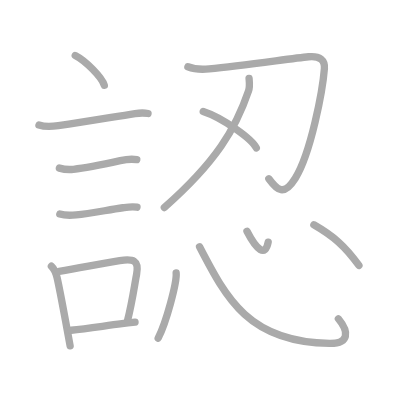
t = 0.00 s
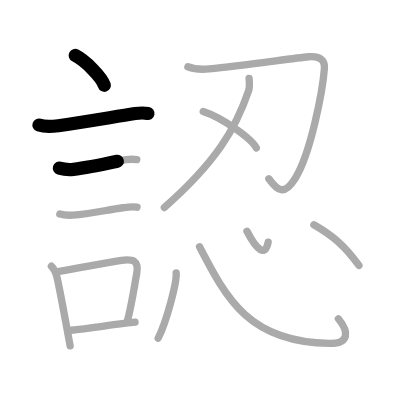
t = 2.75 s
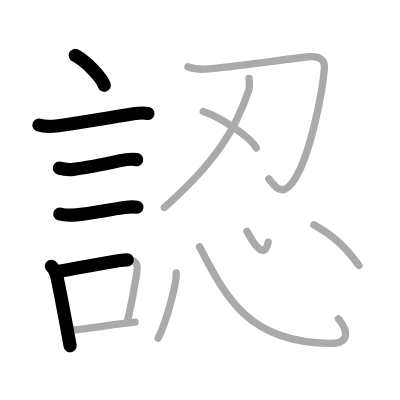
t = 5.50 s
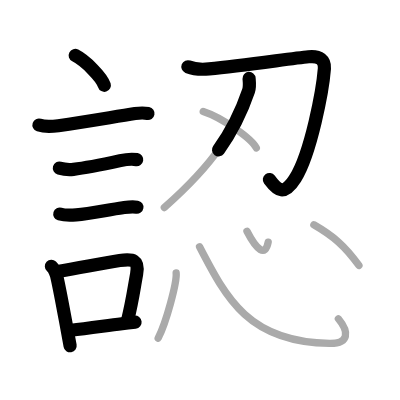
t = 8.50 s
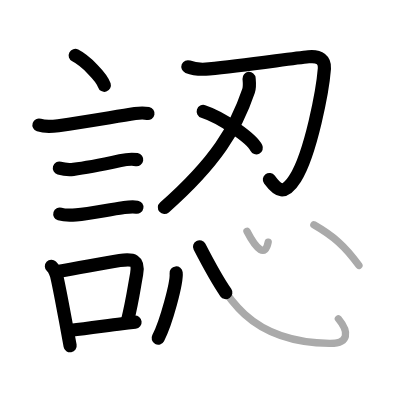
t = 11.25 s
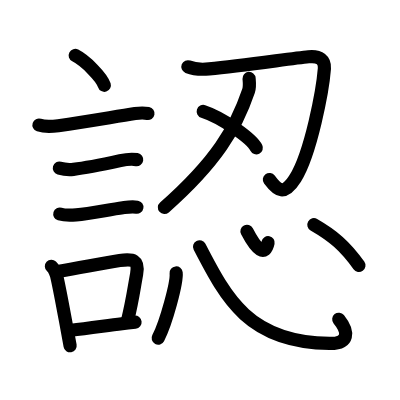
t = 14.00 s

The animated SVG that drew these frames (rendered in a browser with its animation timeline set to each time). Animation: 14 SMIL elements (animate=14); one cycle of 14.00 s.

<?xml version="1.0" standalone="no"?>
<!DOCTYPE svg PUBLIC "-//W3C//DTD SVG 1.1//EN"   "http://www.w3.org/Graphics/SVG/1.1/DTD/svg11.dtd">
<svg width="400px" height="400px"  version="1.1" xmlns="http://www.w3.org/2000/svg">
  <defs>
    <marker id="Triangle" viewBox="0 0 10 10" refX="0" refY="5" markerUnits="strokeWidth" markerWidth="3" style="stroke-opacity:0%;fill:#aaaaaa;" markerHeight="2" orient="auto">
      <path d="M 0 0 L 10 5 L 0 10 z" />
    </marker>
    
    <marker id="Arrow" viewBox="0 0 10 10" refX="5" refY="5" markerUnits="strokeWidth" markerWidth="1.8" style="stroke-opacity:0%;fill:#770000;" markerHeight="2" orient="auto">
      <path d="M 0 4 L 6 4 L 4 1 L 10 5 L 4 9 L 6 6 L 0 6 z" />
        <circle cx="5" cy="5" r="5" />
      </marker>
    
    <marker id="TriangleRed" viewBox="0 0 10 10" refX="0" refY="5" markerUnits="strokeWidth" markerWidth="3" style="stroke-opacity:0%;fill:#CC0000;" markerHeight="2" orient="auto">
      <path d="M 0 0 L 10 5 L 0 10 z" />
    </marker>
    
    <marker id="ArrowRed" viewBox="0 0 10 10" refX="5" refY="5" markerUnits="strokeWidth" markerWidth="1.8" style="stroke-opacity:0%;fill:#CC0000;" markerHeight="2" orient="auto">
      <path d="M 0 4 L 6 4 L 4 1 L 10 5 L 4 9 L 6 6 L 0 6 z" />
        <circle cx="5" cy="5" r="5" />
      </marker>
    
  </defs>
  
  <path style="fill:#ffffff; fill-opacity:100%; fill-rule:evenodd; stroke-width:0;" d="M 0 0 L 400px 0 L 400px 400px L 0 400px L 0 0" />

  <g transform="scale(3.6697247706422 3.6697247706422)">
<path style="fill:none; fill-opacity:0%; fill-rule:evenodd; stroke:#aaaaaa; stroke-opacity:100%; stroke-width: 1.5pt; stroke-linejoin:round; stroke-linecap:round;" d="M20.5 15.12c2.8 1.43 7.23 5.89 7.93 8.12"></path>
<path style="fill:none; fill-opacity:0%; fill-rule:evenodd; stroke:#aaaaaa; stroke-opacity:100%; stroke-width: 1.5pt; stroke-linejoin:round; stroke-linecap:round;" d="M10.62 34.08c1.58 0.52 3.65 0.4 5.27 0.17c8.48-1.24 15.13-2.41 20.91-3.3c1.17-0.18 2.95-0.14 3.54-0.02"></path>
<path style="fill:none; fill-opacity:0%; fill-rule:evenodd; stroke:#aaaaaa; stroke-opacity:100%; stroke-width: 1.5pt; stroke-linejoin:round; stroke-linecap:round;" d="M16.18 45.81c1.15 0.33 2.65 0.45 3.83 0.33c3.62-0.39 9.49-1.64 12.75-2.36c1.39-0.31 3.1-0.52 4.51-0.28"></path>
<path style="fill:none; fill-opacity:0%; fill-rule:evenodd; stroke:#aaaaaa; stroke-opacity:100%; stroke-width: 1.5pt; stroke-linejoin:round; stroke-linecap:round;" d="M16.3 58.33c1.24 0.38 3.2 0.34 4.45 0.24c4-0.32 8.88-1.45 12.73-1.96c1.37-0.18 2.51-0.37 3.85-0.14"></path>
<path style="fill:none; fill-opacity:0%; fill-rule:evenodd; stroke:#aaaaaa; stroke-opacity:100%; stroke-width: 1.5pt; stroke-linejoin:round; stroke-linecap:round;" d="M14.01 72.55c0.87 0.81 1.31 2.1 1.56 3.18c0.78 3.46 1.8 9.1 2.66 13.73c0.32 1.74 0.62 3.38 0.88 4.79"></path>
<path style="fill:none; fill-opacity:0%; fill-rule:evenodd; stroke:#aaaaaa; stroke-opacity:100%; stroke-width: 1.5pt; stroke-linejoin:round; stroke-linecap:round;" d="M16.12 73.94c6.61-1.12 11.28-2.12 16.5-2.93c3.58-0.54 5.35-0.23 4.6 3.75c-0.65 3.43-1.13 7.27-2.51 12.78"></path>
<path style="fill:none; fill-opacity:0%; fill-rule:evenodd; stroke:#aaaaaa; stroke-opacity:100%; stroke-width: 1.5pt; stroke-linejoin:round; stroke-linecap:round;" d="M19.4 89.99c4.2-0.42 8.6-1.11 13.84-1.78c1.13-0.15 2.32-0.29 3.56-0.43"></path>
<path style="fill:none; fill-opacity:0%; fill-rule:evenodd; stroke:#aaaaaa; stroke-opacity:100%; stroke-width: 1.5pt; stroke-linejoin:round; stroke-linecap:round;" d="M51.2 18.19c1.8 0.72 3.93 0.78 5.8 0.59c9.45-0.96 22.56-2.85 27.07-3.31c3.12-0.32 4.5 0.96 4.33 3.21c-0.46 5.94-3.68 23.05-7.93 29.88c-3.08 4.95-4.88 3.36-7.21 0.15"></path>
<path style="fill:none; fill-opacity:0%; fill-rule:evenodd; stroke:#aaaaaa; stroke-opacity:100%; stroke-width: 1.5pt; stroke-linejoin:round; stroke-linecap:round;" d="M67.87 21.37c0.07 0.84 0.26 2.22-0.14 3.39C64.25 35 59 44 44.78 56.55"></path>
<path style="fill:none; fill-opacity:0%; fill-rule:evenodd; stroke:#aaaaaa; stroke-opacity:100%; stroke-width: 1.5pt; stroke-linejoin:round; stroke-linecap:round;" d="M55.38 30.38c5.11 1.66 13.2 7.33 14.47 9.92"></path>
<path style="fill:none; fill-opacity:0%; fill-rule:evenodd; stroke:#aaaaaa; stroke-opacity:100%; stroke-width: 1.5pt; stroke-linejoin:round; stroke-linecap:round;" d="M48 74.38c0.27 2.51-2.72 13.58-4.9 17.76"></path>
<path style="fill:none; fill-opacity:0%; fill-rule:evenodd; stroke:#aaaaaa; stroke-opacity:100%; stroke-width: 1.5pt; stroke-linejoin:round; stroke-linecap:round;" d="M54.38 67.25c7.37 14.25 13.5 26 35.42 26.34c5.38 0.08 5.34-3.17 2.41-6.72"></path>
<path style="fill:none; fill-opacity:0%; fill-rule:evenodd; stroke:#aaaaaa; stroke-opacity:100%; stroke-width: 1.5pt; stroke-linejoin:round; stroke-linecap:round;" d="M67.3 63.03c2.7 5.22 5 7 5.78 2.96"></path>
<path style="fill:none; fill-opacity:0%; fill-rule:evenodd; stroke:#aaaaaa; stroke-opacity:100%; stroke-width: 1.5pt; stroke-linejoin:round; stroke-linecap:round;" d="M85.53 61.24C90.75 64.25 94 67 97.81 72.34"></path>

<path style="fill:none; fill-opacity:0%; fill-rule:evenodd; stroke:#000000; stroke-opacity:100%; stroke-width: 2.7pt; stroke-linejoin:round; stroke-linecap:round;" d="M20.5 15.12c2.8 1.43 7.23 5.89 7.93 8.12" pathLength="100" stroke-dashoffset="100" stroke-dasharray="100 105"><animate id="dashAnim1" attributeName="stroke-dashoffset" from="100" to="0" dur="1s" calcMode="linear" fill="freeze"/></path>
<path style="fill:none; fill-opacity:0%; fill-rule:evenodd; stroke:#000000; stroke-opacity:100%; stroke-width: 2.7pt; stroke-linejoin:round; stroke-linecap:round;" d="M10.62 34.08c1.58 0.52 3.65 0.4 5.27 0.17c8.48-1.24 15.13-2.41 20.91-3.3c1.17-0.18 2.95-0.14 3.54-0.02" pathLength="100" stroke-dashoffset="100" stroke-dasharray="100 105"><animate id="dashAnim2" attributeName="stroke-dashoffset" from="100" to="0" dur="1s" calcMode="linear" begin="dashAnim1.end" fill="freeze"/></path>
<path style="fill:none; fill-opacity:0%; fill-rule:evenodd; stroke:#000000; stroke-opacity:100%; stroke-width: 2.7pt; stroke-linejoin:round; stroke-linecap:round;" d="M16.18 45.81c1.15 0.33 2.65 0.45 3.83 0.33c3.62-0.39 9.49-1.64 12.75-2.36c1.39-0.31 3.1-0.52 4.51-0.28" pathLength="100" stroke-dashoffset="100" stroke-dasharray="100 105"><animate id="dashAnim3" attributeName="stroke-dashoffset" from="100" to="0" dur="1s" calcMode="linear" begin="dashAnim2.end" fill="freeze"/></path>
<path style="fill:none; fill-opacity:0%; fill-rule:evenodd; stroke:#000000; stroke-opacity:100%; stroke-width: 2.7pt; stroke-linejoin:round; stroke-linecap:round;" d="M16.3 58.33c1.24 0.38 3.2 0.34 4.45 0.24c4-0.32 8.88-1.45 12.73-1.96c1.37-0.18 2.51-0.37 3.85-0.14" pathLength="100" stroke-dashoffset="100" stroke-dasharray="100 105"><animate id="dashAnim4" attributeName="stroke-dashoffset" from="100" to="0" dur="1s" calcMode="linear" begin="dashAnim3.end" fill="freeze"/></path>
<path style="fill:none; fill-opacity:0%; fill-rule:evenodd; stroke:#000000; stroke-opacity:100%; stroke-width: 2.7pt; stroke-linejoin:round; stroke-linecap:round;" d="M14.01 72.55c0.87 0.81 1.31 2.1 1.56 3.18c0.78 3.46 1.8 9.1 2.66 13.73c0.32 1.74 0.62 3.38 0.88 4.79" pathLength="100" stroke-dashoffset="100" stroke-dasharray="100 105"><animate id="dashAnim5" attributeName="stroke-dashoffset" from="100" to="0" dur="1s" calcMode="linear" begin="dashAnim4.end" fill="freeze"/></path>
<path style="fill:none; fill-opacity:0%; fill-rule:evenodd; stroke:#000000; stroke-opacity:100%; stroke-width: 2.7pt; stroke-linejoin:round; stroke-linecap:round;" d="M16.12 73.94c6.61-1.12 11.28-2.12 16.5-2.93c3.58-0.54 5.35-0.23 4.6 3.75c-0.65 3.43-1.13 7.27-2.51 12.78" pathLength="100" stroke-dashoffset="100" stroke-dasharray="100 105"><animate id="dashAnim6" attributeName="stroke-dashoffset" from="100" to="0" dur="1s" calcMode="linear" begin="dashAnim5.end" fill="freeze"/></path>
<path style="fill:none; fill-opacity:0%; fill-rule:evenodd; stroke:#000000; stroke-opacity:100%; stroke-width: 2.7pt; stroke-linejoin:round; stroke-linecap:round;" d="M19.4 89.99c4.2-0.42 8.6-1.11 13.84-1.78c1.13-0.15 2.32-0.29 3.56-0.43" pathLength="100" stroke-dashoffset="100" stroke-dasharray="100 105"><animate id="dashAnim7" attributeName="stroke-dashoffset" from="100" to="0" dur="1s" calcMode="linear" begin="dashAnim6.end" fill="freeze"/></path>
<path style="fill:none; fill-opacity:0%; fill-rule:evenodd; stroke:#000000; stroke-opacity:100%; stroke-width: 2.7pt; stroke-linejoin:round; stroke-linecap:round;" d="M51.2 18.19c1.8 0.72 3.93 0.78 5.8 0.59c9.45-0.96 22.56-2.85 27.07-3.31c3.12-0.32 4.5 0.96 4.33 3.21c-0.46 5.94-3.68 23.05-7.93 29.88c-3.08 4.95-4.88 3.36-7.21 0.15" pathLength="100" stroke-dashoffset="100" stroke-dasharray="100 105"><animate id="dashAnim8" attributeName="stroke-dashoffset" from="100" to="0" dur="1s" calcMode="linear" begin="dashAnim7.end" fill="freeze"/></path>
<path style="fill:none; fill-opacity:0%; fill-rule:evenodd; stroke:#000000; stroke-opacity:100%; stroke-width: 2.7pt; stroke-linejoin:round; stroke-linecap:round;" d="M67.87 21.37c0.07 0.84 0.26 2.22-0.14 3.39C64.25 35 59 44 44.78 56.55" pathLength="100" stroke-dashoffset="100" stroke-dasharray="100 105"><animate id="dashAnim9" attributeName="stroke-dashoffset" from="100" to="0" dur="1s" calcMode="linear" begin="dashAnim8.end" fill="freeze"/></path>
<path style="fill:none; fill-opacity:0%; fill-rule:evenodd; stroke:#000000; stroke-opacity:100%; stroke-width: 2.7pt; stroke-linejoin:round; stroke-linecap:round;" d="M55.38 30.38c5.11 1.66 13.2 7.33 14.47 9.92" pathLength="100" stroke-dashoffset="100" stroke-dasharray="100 105"><animate id="dashAnim10" attributeName="stroke-dashoffset" from="100" to="0" dur="1s" calcMode="linear" begin="dashAnim9.end" fill="freeze"/></path>
<path style="fill:none; fill-opacity:0%; fill-rule:evenodd; stroke:#000000; stroke-opacity:100%; stroke-width: 2.7pt; stroke-linejoin:round; stroke-linecap:round;" d="M48 74.38c0.27 2.51-2.72 13.58-4.9 17.76" pathLength="100" stroke-dashoffset="100" stroke-dasharray="100 105"><animate id="dashAnim11" attributeName="stroke-dashoffset" from="100" to="0" dur="1s" calcMode="linear" begin="dashAnim10.end" fill="freeze"/></path>
<path style="fill:none; fill-opacity:0%; fill-rule:evenodd; stroke:#000000; stroke-opacity:100%; stroke-width: 2.7pt; stroke-linejoin:round; stroke-linecap:round;" d="M54.38 67.25c7.37 14.25 13.5 26 35.42 26.34c5.38 0.08 5.34-3.17 2.41-6.72" pathLength="100" stroke-dashoffset="100" stroke-dasharray="100 105"><animate id="dashAnim12" attributeName="stroke-dashoffset" from="100" to="0" dur="1s" calcMode="linear" begin="dashAnim11.end" fill="freeze"/></path>
<path style="fill:none; fill-opacity:0%; fill-rule:evenodd; stroke:#000000; stroke-opacity:100%; stroke-width: 2.7pt; stroke-linejoin:round; stroke-linecap:round;" d="M67.3 63.03c2.7 5.22 5 7 5.78 2.96" pathLength="100" stroke-dashoffset="100" stroke-dasharray="100 105"><animate id="dashAnim13" attributeName="stroke-dashoffset" from="100" to="0" dur="1s" calcMode="linear" begin="dashAnim12.end" fill="freeze"/></path>
<path style="fill:none; fill-opacity:0%; fill-rule:evenodd; stroke:#000000; stroke-opacity:100%; stroke-width: 2.7pt; stroke-linejoin:round; stroke-linecap:round;" d="M85.53 61.24C90.75 64.25 94 67 97.81 72.34" pathLength="100" stroke-dashoffset="100" stroke-dasharray="100 105"><animate id="dashAnim14" attributeName="stroke-dashoffset" from="100" to="0" dur="1s" calcMode="linear" begin="dashAnim13.end" fill="freeze"/></path>

</g>

</svg>  
          
